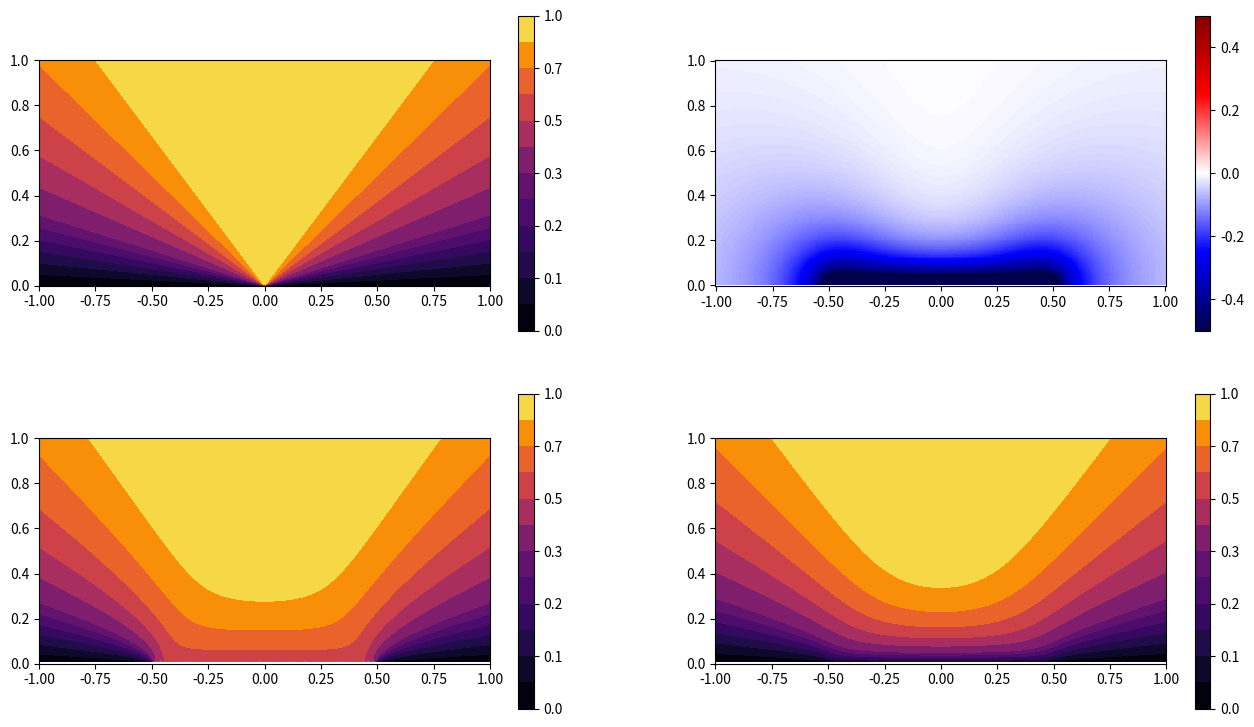

Generate this figure with matplotlib:
from numpy import linspace, meshgrid, ndarray, where, sum, pi, abs
from numpy import cos, sin, exp, log, log10, sqrt, arcsinh, arctan

r = 1
y = linspace(0,r,120)
x = linspace(-r,r,2*len(y))

xx, yy = meshgrid(x,y)

rr = sqrt(xx**2 + yy**2)
costh0 = yy / rr

A0 = pi

a = linspace(-0.5,0.5)
costh1 = ndarray(xx.shape)

def fun(x,z):
    plx = linspace(-0.5,0.5,51)
    ply = linspace(-0.5,0.5,51)
    plxx, plyy = meshgrid(plx, ply)
    rr = sqrt(plxx**2 + plyy**2)
    mask = where(rr <= 0.5, 1, 0) * (1 - (rr / 0.5)**2)
    plxx += x
    rrr = sqrt(plxx**2 + plyy**2 + z**2)
    z2 = z / rrr
    da = abs((plx[1] - plx[0])*(ply[1] - ply[0]))
    z1 = da / (da + 2 * pi * rrr**2) * (z / rrr)
    return sum(z2 * z1 * mask) / sum(z1 * mask)

for i in range(xx.shape[0]):
    for j in range(xx.shape[1]):
        costh1[i,j] = fun(xx[i,j], yy[i,j])

# ztan = lambda x: x/sqrt(x**2 + 1)
costh2 = yy * ( arcsinh((xx + 0.5) / yy) - arcsinh((xx - 0.5) / yy) )
# costh2 =  ( arctan ((xx + 0.5) / yy) - arctan ((xx - 0.5) / yy) ) \
#         / ( arcsinh((xx + 0.5) / yy) - arcsinh((xx - 0.5) / yy) )

# aa = exp( -0.5 * rr**2 / 0.5**2)
# aa = where(rr > 0.5, 0, 1)
# a = A0 / (A0 + 2*pi*rr**2)
# costh2 = yy / rr * a + 0.5 * (1-a)

import matplotlib.pyplot as plt

fig, axes = plt.subplots(2,2,figsize=(16,9))

c_levels = [0, 0.05, 0.10, 0.15, 0.20, 0.25, 0.3, 0.4, 0.5,
    0.6, 0.7, 0.8, 1.0]

ax = axes[0,0]
m = ax.contourf(x, y, costh0, levels = c_levels, cmap = 'inferno')
plt.colorbar(m, ax = ax)
ax.set_aspect('equal')

ax = axes[1,0]
m = ax.contourf(x, y, costh1, levels = c_levels, cmap = 'inferno')
plt.colorbar(m, ax = ax)
ax.set_aspect('equal')

ax = axes[1,1]
m = ax.contourf(x, y, costh2, levels = c_levels, cmap = 'inferno')
plt.colorbar(m, ax = ax)
ax.set_aspect('equal')

ax = axes[0,1]
m = ax.pcolor(x, y, costh2 / costh1 - 1, vmin = -0.5, vmax = 0.5, cmap = 'seismic')
ax.set_aspect('equal')
plt.colorbar(m, ax = ax)

plt.show()
